Photos from the image-classification dataset "combined_data" in the GitHub repository CalvinTChi/CS280_Project. Its 2 classes are: cancer, not cancer.

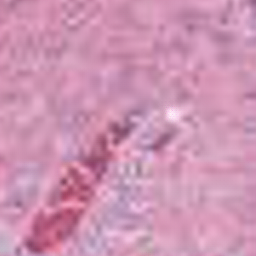
Label: cancer

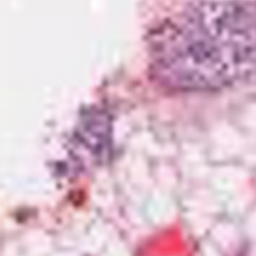
Label: not cancer

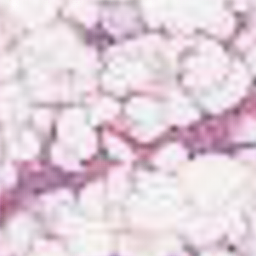
Label: not cancer

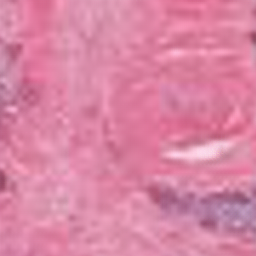
Label: cancer

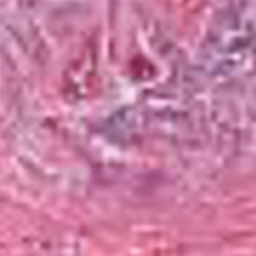
Label: not cancer

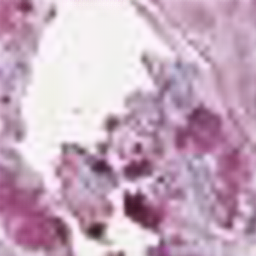
Label: cancer
